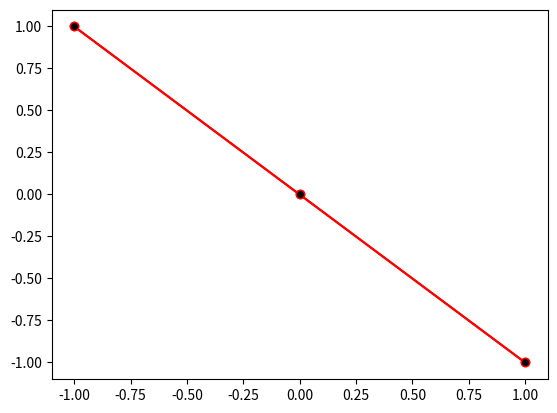

Python code for this plot: (Note: this script raises an exception after producing the figure.)
# %% Exercise

from sys import argv  # Hide

from matplotlib import pyplot as plt

# Some data for X and Y Datasets
X = [-1, 0, 1]
Y = [1, 0, -1]
# Here we would need to start by using plt.plot(X-array,Y-Array)
#plt.plot(X,Y     )
plt.plot(X, Y, color='red', marker='o', mfc='black')  # Hide
# plt.savefig(f'{argv[0]}.png', dpi=100) # Hide
# Next we would need to showcase the plot generated.
# plt.   ()

# %% Results

# %% Solution
# X and Y Datasets
X = [-1, 0, 1]
Y = [1, 0, -1]
# Making the color of the line red and marker black
plt.plot(X, Y, color='red', marker='o', mfc='black')
plt.savefig(f'{argv[0]}.png', dpi=100)  # Hide
# Next we would need to showcase the plot generated.
plt.show()
